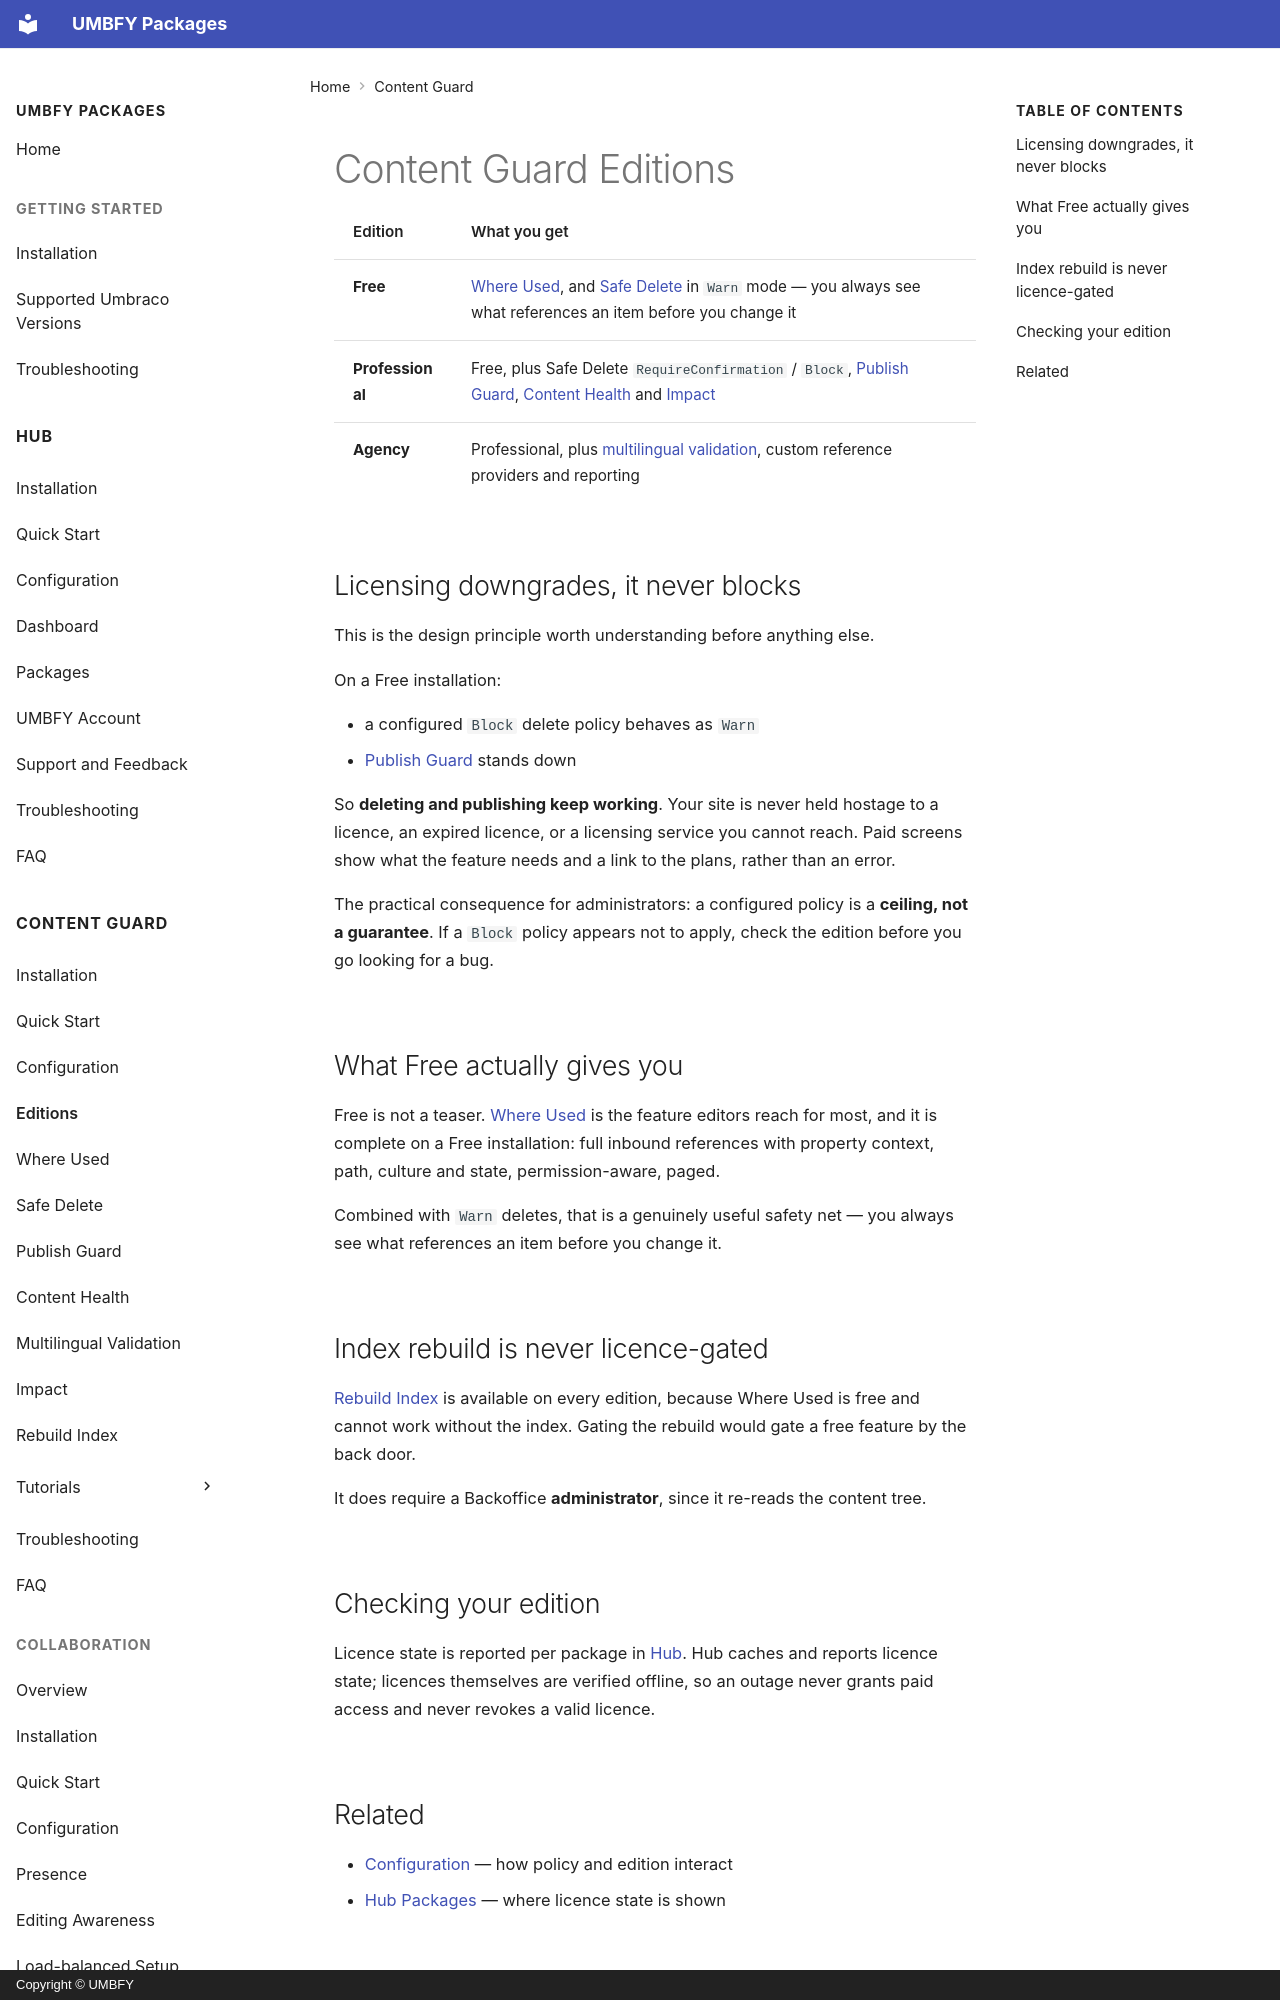

repository: UMBFY/UMBFY-Docs · page: content-guard/editions/index.html · generator: mkdocs · copyright: Copyright © UMBFY

# Content Guard Editions

| Edition | What you get |
| --- | --- |
| **Free** | [Where Used](where-used.md), and [Safe Delete](safe-delete.md) in `Warn` mode — you always see what references an item before you change it |
| **Professional** | Free, plus Safe Delete `RequireConfirmation` / `Block`, [Publish Guard](publish-guard.md), [Content Health](content-health.md) and [Impact](impact.md) |
| **Agency** | Professional, plus [multilingual validation](multilingual-validation.md), custom reference providers and reporting |
